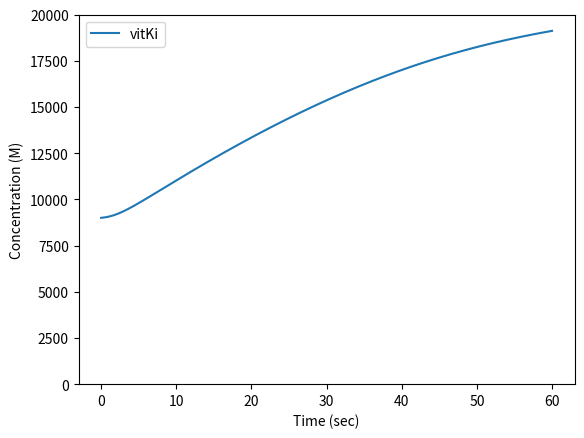

Here is the Python script that generated this plot:
import numpy as np
import matplotlib.pyplot as plt
from scipy.integrate import odeint
from scipy.integrate import solve_ivp

# %% Initial Values
#reaction for vitmain k reduction (box c)
#rate constants
ck = 1.7*10
#reaction for thrombin activation (box d)
#rate constants
kd1 = 0.1
#reaction for injury site (box f)
#rate constants
fk = 0.025
#reaction for fibrin gen (box e)
#rate constants
ek1 = 0.1
ek_1 = 63.6
ek2 = 84
#degradation rate constants
k_thrombin_deg = 3.081*10**-2    # 1/sec
k_fibrin_deg = 5.185*10**-4     # 1/sec
k_vitKa_exc = 1.868*10**-3

#Reaction Rate
R = 1.232*10**2

#Streams
n1=  1.539*10**-3   #nmol/sec
n2 = 6.927*10**-4   #nmol/sec
n3 = 8.466*10**-4   #nmol/sec
n4 = 8.466*10**-4   #nmol/sec
n5 = 7.703          #nmol/sec
n6 = 7.703          #nmol/sec
n7 = 7.703          #nmol/sec
n8 = 2.333*10**2    #nmol/sec
n9 = 7.703          #nmol/sec
n10 = 7.703         #nmol/sec
n11 = 3.852*10   #nmol/sec
n12 = 6.162*10    #nmol/sec
n13 = 2.333*10**2    #nmol/sec
n14 = 2.333*10**2   #nmol/sec

#known values for steady state
vitKa = 0.725               #nmol/L
Xa = 170                    #nmol/L
fbng = 9000                 #nmol/L
thr = 1                    #nmol/L
tf1 = 1.6*10**-4            #nmol/L
X = 160                     #nmol/L
vitKi = vitKa                #nmol/L
fbr = fbng                  #nmol/L
Vol_blood = 5               #Liters
Vol_liver = Vol_blood*0.125 #Liters
ES = 0


#rate constants
kc2 = 3*10**6 #1/sec
kd22 = 57 #1/sec
kf1 = 0.025 #L/sec*nnmol
ke2= 84 #1/sec

# %% Calculations
tspan = np.linspace(0, 60, 10000) #timpoint for each second 
y0 = np.array([n5, n6, n7, n10, n12, n14,
                vitKa, vitKi, X, Xa, thr, 
                fbng, ES, tf1, fbr])

def odefunc(y0, t): 
    n5 = y0[0]
    n6 = y0[1]
    n7 = y0[2]
    n10 = y0[3]
    n12 = y0[4]
    n14 = y0[5]
    vitKa = y0[6]
    vitKi = y0[7]
    X = y0[8]
    Xa = y0[9]
    thr = y0[10]
    fbng = y0[11]
    ES = y0[12]
    tf1 = y0[13]
    fbr = y0[14]

    #box D
    dVitKa = (n6 * Vol_liver) - (kd1 * vitKa * Xa)
    dn7 = kd1 * vitKa * Xa * Vol_liver
    dn10 = dn7
    dXa = n12 / Vol_liver - kd1*vitKa*Xa

    #box E
    dthr = (-ek1*thr*fbng) + (ek_1*ES) + (ek2*ES) - (k_thrombin_deg*thr) + (n10/Vol_blood)
    dfbng = (-ek1*thr*fbng) + (ek_1*ES) + (n8/Vol_blood)
    dES = (ek1*thr*fbng) - (ek_1*ES) - (ek2*ES)
    dn14 = (ek2*ES*Vol_blood)

    #box B
    dVitKi = (n3/Vol_liver) - (k_vitKa_exc*vitKi) - (n5/Vol_liver) + (n7/Vol_liver)

    #box C
    dn5 = (ck*vitKi*Vol_liver)
    dn6 = (ck*vitKi*Vol_liver)

    #box F
    #dTF = (-5/10**6)*R
    dTF = -tf1*0.1
    dX = (n11/Vol_blood) - (R/Vol_blood)
    dn12 = R
    dfbr = (n14/Vol_blood) - k_fibrin_deg*fbr

    return np.array([dn5-n5, dn6-n6, dn7-n7, dn10-n10, dn12-n12, dn14-n14,
                     dVitKa, dVitKi, dX, dXa, dthr, 
                     dfbng, dES, dTF, dfbr])

output = odeint(odefunc, y0, tspan)

vitKiResult = output[:,14]

fig, ax1 = plt.subplots()
#ax1.plot(tspan, n6, label="n6")
ax1.plot(tspan, vitKiResult, label="vitKi")
#ax1.plot(tspan, cES, label="cES")
#ax1.plot(tspan, R2, label="R2")
#ax1.plot(tspan, L, label="L")
#plt.title("Concentrations of Double Receptor-Ligand\nReaction vs. Time")
plt.ylim(0,20000)
plt.xlabel("Time (sec)")
plt.ylabel("Concentration (M)")
plt.legend(loc = "best")
plt.show()